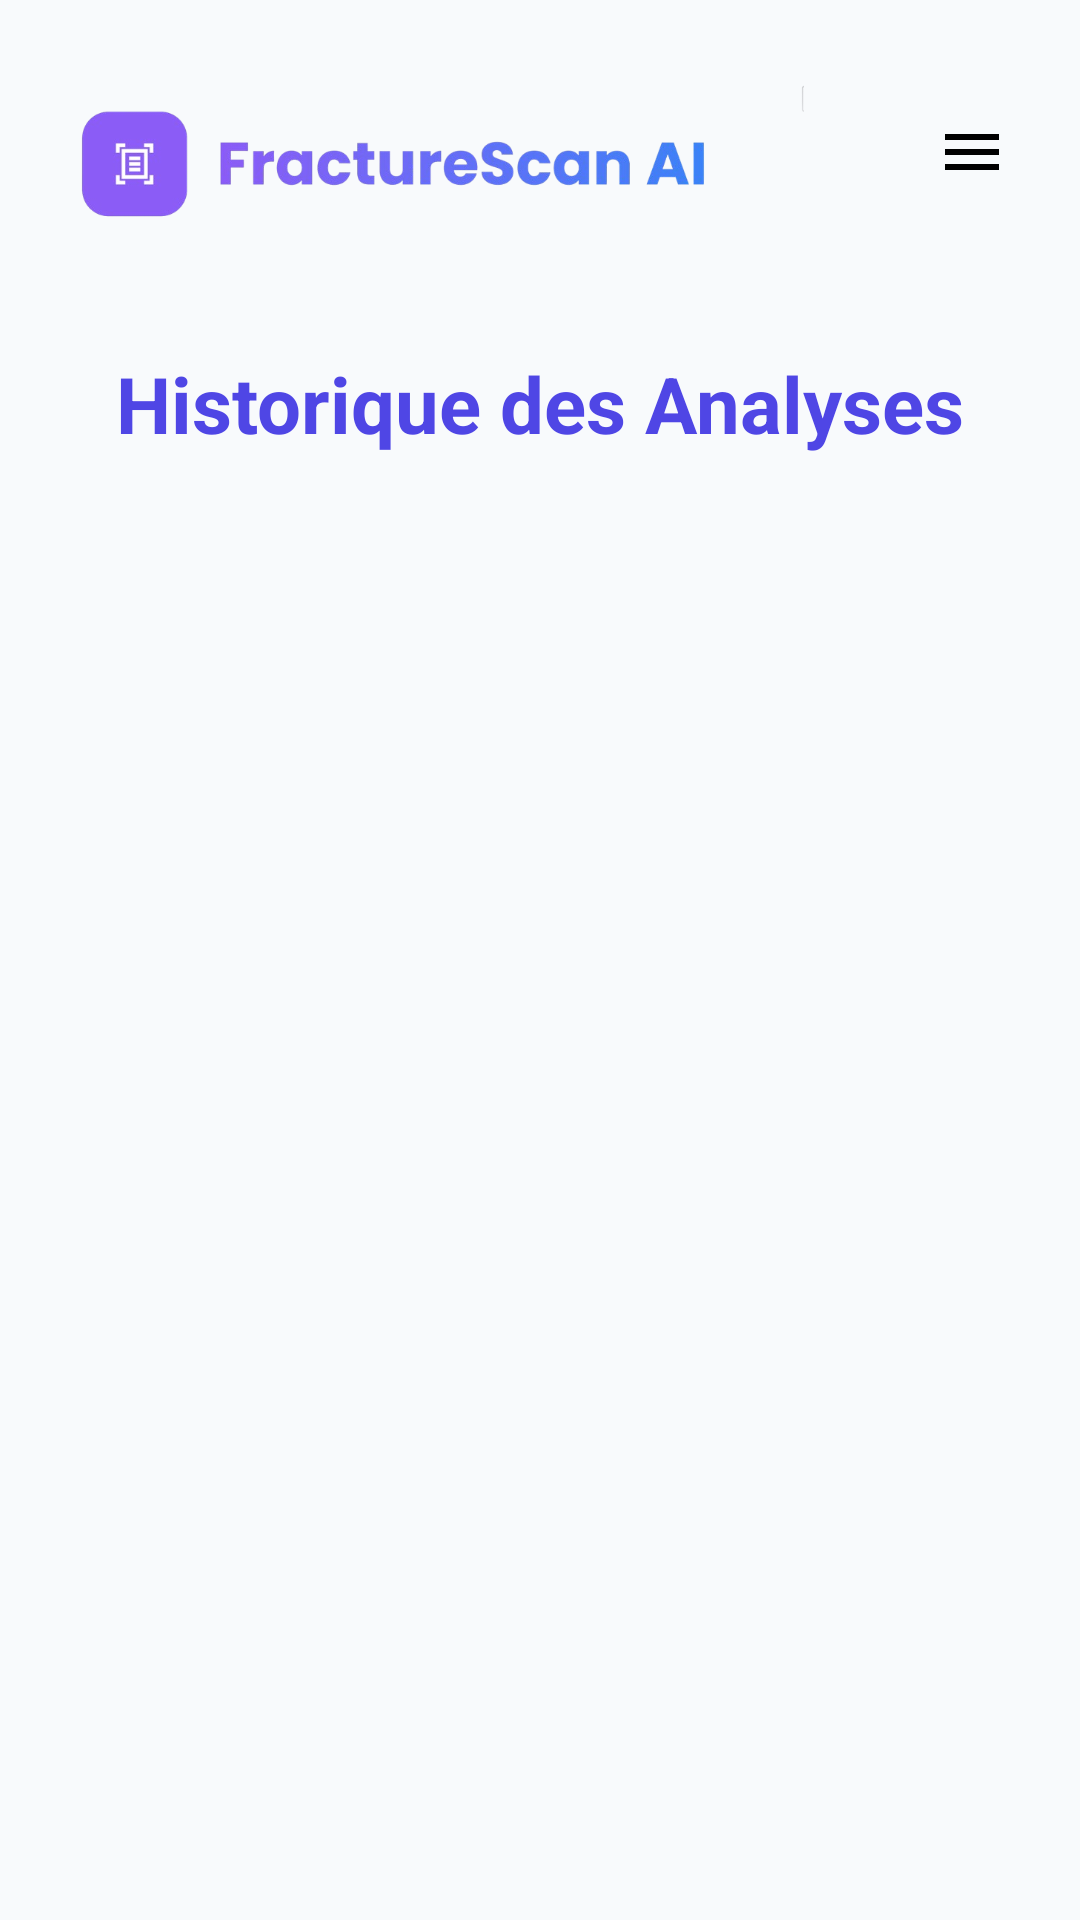

This screen was rendered from an Android layout file. Write that file and the resources it references.
<!-- AndroidManifest.xml: application theme Theme.FractureAi -->
<!-- res/layout/activity_history.xml -->
<?xml version="1.0" encoding="utf-8"?>
<androidx.drawerlayout.widget.DrawerLayout
    xmlns:android="http://schemas.android.com/apk/res/android"
    xmlns:app="http://schemas.android.com/apk/res-auto"
    android:id="@+id/drawer_layout"
    android:layout_width="match_parent"
    android:layout_height="match_parent"
    android:fitsSystemWindows="true">

    <androidx.constraintlayout.widget.ConstraintLayout
        android:layout_width="match_parent"
        android:layout_height="match_parent"
        android:background="#F8FAFC">

        
        <androidx.constraintlayout.widget.ConstraintLayout
            android:id="@+id/header"
            android:layout_width="match_parent"
            android:layout_height="wrap_content"
            android:padding="8dp"
            app:layout_constraintTop_toTopOf="parent">

            <ImageView
                android:id="@+id/logo"
                android:layout_width="250dp"
                android:layout_height="80dp"
                android:layout_marginStart="10dp"
                android:layout_marginTop="5dp"
                android:layout_marginEnd="10dp"
                android:adjustViewBounds="true"
                android:src="@drawable/logo_app"
                app:layout_constraintStart_toStartOf="parent"
                app:layout_constraintTop_toTopOf="parent" />

            <ImageButton
                android:id="@+id/btn_menu"
                android:layout_width="40dp"
                android:layout_height="40dp"
                android:layout_marginEnd="8dp"
                android:background="?attr/selectableItemBackgroundBorderless"
                android:contentDescription="Menu"
                android:src="@drawable/ic_menu"
                app:layout_constraintEnd_toEndOf="parent"
                app:layout_constraintTop_toTopOf="parent"
                app:layout_constraintBottom_toBottomOf="@id/logo" />
        </androidx.constraintlayout.widget.ConstraintLayout>

        
        <TextView
            android:id="@+id/history_title"
            android:layout_width="wrap_content"
            android:layout_height="wrap_content"
            android:layout_marginTop="16dp"
            android:text="Historique des Analyses"
            android:textColor="#4F46E5"
            android:textSize="26sp"
            android:textStyle="bold"
            app:layout_constraintStart_toStartOf="parent"
            app:layout_constraintEnd_toEndOf="parent"
            app:layout_constraintTop_toBottomOf="@id/header" />

        
        <androidx.recyclerview.widget.RecyclerView
            android:id="@+id/history_recycler_view"
            android:layout_width="0dp"
            android:layout_height="0dp"
            android:layout_marginHorizontal="8dp"
            android:layout_marginTop="16dp"
            android:layout_marginBottom="16dp"
            app:layout_constraintBottom_toBottomOf="parent"
            app:layout_constraintEnd_toEndOf="parent"
            app:layout_constraintStart_toStartOf="parent"
            app:layout_constraintTop_toBottomOf="@id/history_title" />

        
        <FrameLayout
            android:id="@+id/loading_overlay"
            android:layout_width="match_parent"
            android:layout_height="match_parent"
            android:background="#CCFFFFFF"
            android:visibility="gone"
            app:layout_constraintTop_toTopOf="parent"
            app:layout_constraintBottom_toBottomOf="parent"
            app:layout_constraintStart_toStartOf="parent"
            app:layout_constraintEnd_toEndOf="parent">

            <ProgressBar
                android:id="@+id/progress_bar"
                android:layout_width="wrap_content"
                android:layout_height="wrap_content"
                android:layout_gravity="center"
                android:indeterminateTint="#6B48FF"
                style="?android:attr/progressBarStyleLarge" />
        </FrameLayout>

    </androidx.constraintlayout.widget.ConstraintLayout>

    
    <com.google.android.material.navigation.NavigationView
        android:id="@+id/nav_view"
        android:layout_width="wrap_content"
        android:layout_height="match_parent"
        android:layout_gravity="start"
        android:fitsSystemWindows="true"
        app:headerLayout="@layout/nav_header"
        app:menu="@menu/drawer_menu" />

</androidx.drawerlayout.widget.DrawerLayout>
<!-- res/layout/nav_header.xml (included above) -->
<?xml version="1.0" encoding="utf-8"?>
<LinearLayout xmlns:android="http://schemas.android.com/apk/res/android"
    android:layout_width="match_parent"
    android:layout_height="176dp"
    android:background="#f8ebfc"
    android:gravity="bottom"
    android:orientation="vertical"
    android:padding="16dp"
    android:theme="@style/ThemeOverlay.AppCompat.Dark">

    <ImageView
        android:id="@+id/header_logo"
        android:layout_width="wrap_content"
        android:layout_height="80dp"
        android:contentDescription="Logo"
        android:src="@drawable/logo_app" />

    <TextView
        android:layout_width="match_parent"
        android:layout_height="wrap_content"
        android:paddingTop="8dp"
        android:layout_marginStart="35dp"
        android:text="FractureScan AI"
        android:textAppearance="@style/TextAppearance.AppCompat.Body1"
        android:textColor="@color/purple"
        android:textSize="16sp"
        android:textStyle="bold" />

    <TextView
        android:id="@+id/textView"
        android:layout_width="wrap_content"
        android:layout_height="wrap_content"
        android:layout_marginStart="35dp"
        android:textColor="@color/purple"
        android:text="Détection intelligente de fractures" />

</LinearLayout>
<!-- resources referenced by this layout -->
<resources>
  <color name="purple">#8B5CF6</color>
  <!-- drawable ic_menu (drawable) -->
  <?xml version="1.0" encoding="utf-8"?>
  <vector xmlns:android="http://schemas.android.com/apk/res/android"
      android:width="24dp"
      android:height="24dp"
      android:viewportWidth="24"
      android:viewportHeight="24">
      <path
          android:fillColor="#000000"
          android:pathData="M3,18h18v-2H3v2zm0-5h18v-2H3v2zm0-7v2h18V6H3z" />
  </vector>
  <!-- drawable logo_app: png bitmap (drawable, 75587 bytes) -->
  <style name="Theme.FractureAi" parent="Base.Theme.FractureAi" />
  <style name="Base.Theme.FractureAi" parent="Theme.Material3.DayNight.NoActionBar">
          
          
          
  
          
          <item name="materialButtonStyle">@style/Widget.FractureAi.Button</item>
      </style>
  <style name="Widget.FractureAi.Button" parent="Widget.Material3.Button">
          <item name="backgroundTint">@null</item> 
          <item name="android:background">@null</item> 
          <item name="android:textAllCaps">false</item> 
      </style>
</resources>
